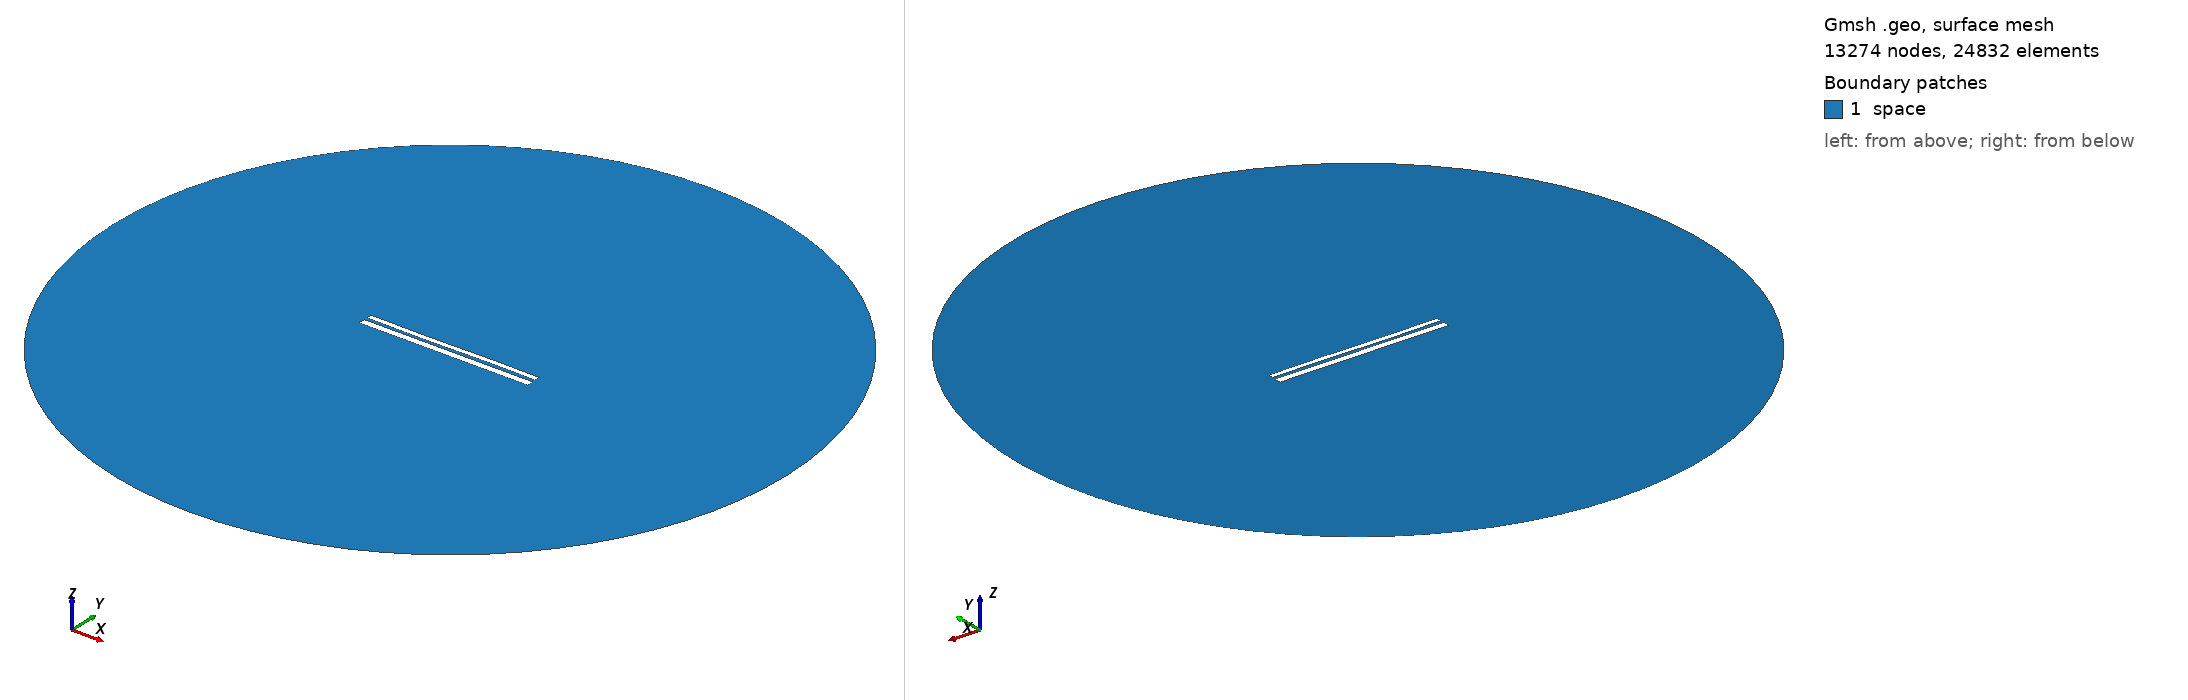

Gmsh geometry script, surface-meshed: 13274 nodes, 24832 surface elements. Boundary patches (legend numbers): 1 space. Left view from above one corner, right view from below the opposite corner. Legend entries are the model's physical surfaces. The drawing asked Gmsh for element sizes between 1% and 20% of the model's largest extent; the script's own settings can give other sizes.

=== 9653.geo (drawn) ===
//---------------------------------------
// Geometry kernel
//---------------------------------------

SetFactory("OpenCASCADE");



//---------------------------------------
// Parameters of the geometry
//---------------------------------------

// Overetch of the upper plate
overetch = 0.375;

// Distance between the plates
distance = 1.5;

// Discretization over the x axis (for the deformation)
nx = 50; 

// Length of the plate
L = 100 - overetch; 

// Number of modes
n = 4; 

// 1st mode coefficient
coeff(1) = 0.0;
beta(1) = 0.596864 * 3.1415926535 / L;

// 2nd mode coefficient
coeff(2) = -0.075;
beta(2) = 1.49418 * 3.1415926535 / L;

// 3rd mode coefficient
coeff(3) = -0.15;
beta(3) = 2.50025 * 3.1415926535 / L;

// 4th mode coefficient
coeff(4) = 0.0;
beta(4) = 3.49999 * 3.1415926535 / L;



//---------------------------------------
// Upper plate (deformed rectangle)
//---------------------------------------

// Coordiantes of the upper plate
xmin = -50;
xmax = 50 - overetch;

// Height of the upper plate
yheight = 4 - 2 * overetch;

// Indexes of the points
UpperID[] = {};
LowerID[] = {};
LeftID[] = {};
RightID[] = {};

// Point index
p = 1;

// Horizontal edges
For i In {1:nx}
    x = xmin + (i-1)*(xmax - xmin)/(nx-1);

    y_bottom = distance / 2 + overetch;
    For j In {1:n}
        C = (Cosh(beta(j)*L) + Cos(beta(j)*L)) / (Sinh(beta(j)*L) + Sin(beta(j)*L));
        y_bottom  = y_bottom + coeff(j) * (Cosh(beta(j)*(x+50)) - Cos(beta(j)*(x+50)) - C * (Sinh(beta(j)*(x+50)) - Sin(beta(j)*(x+50))));
    EndFor

    y_top = y_bottom + yheight;

    Point(p) = {x, y_top, 0, 1.0};
    UpperID[i] = p;
    p = p + 1;

    Point(p) = {x, y_bottom, 0, 1.0};
    LowerID[i] = p;
    p = p + 1;
EndFor

// Create point lists
UpperPts[] = {}; LowerPts[] = {};
For i In {1:nx}
  UpperPts[] += {UpperID[i]};
  LowerPts[] += {LowerID[i]};
EndFor

// Build splines
Spline(1) = {UpperPts[]};
Spline(2) = {LowerPts[]};
Line(3) = {LowerPts[nx-1], UpperPts[nx-1]};
Line(4) = {LowerPts[0], UpperPts[0]};

// Build the plane surface
Curve Loop(1) = {2, 3, -1, -4};
Plane Surface(1) = {1};



//---------------------------------------
// Lower plate (rectangle)
//---------------------------------------

// Vertices
Point(1001) = {-50, -1, 0, 1.0};
Point(1002) = { 50, -1, 0, 1.0};
Point(1003) = { 50,  -5, 0, 1.0};
Point(1004) = {-50,  -5, 0, 1.0};

// Edges
Line(5) = {1001, 1002};
Line(6) = {1002, 1003};
Line(7) = {1003, 1004};
Line(8) = {1004, 1001};

// Plane surface
Line Loop(2) = {5, 6, 7, 8};
Plane Surface(2) = {2}; 



//---------------------------------------
// Outer (fictious) boundary
//---------------------------------------

// Points
Point(1005) = {0, 0, 0};       // Center
Point(1006) = {200, 0, 0};     // Start point
Point(1007) = {0, 200, 0};     // 90 degrees
Point(1008) = {-200, 0, 0};    // 180 degrees
Point(1009) = {0, -200, 0};    // 270 degrees

// Circle arcs (each needs start, center, end)
Circle(9) = {1006, 1005, 1007};
Circle(10) = {1007, 1005, 1008};
Circle(11) = {1008, 1005, 1009};
Circle(12) = {1009, 1005, 1006};

// Plane surface for the entire domain
Curve Loop(3) = {9, 10, 11, 12};
Surface(3) = {3};

// Subtract the plates from the whole domain to obtain the actual domain where we want to solve the equations
BooleanDifference{ Surface{3}; Delete; }{ Surface{1}; Surface{2}; Delete; }




//---------------------------------------
// Transfinite Lines/Curves
//---------------------------------------

// Set the number of points on the boundaries
r = 7;

// Plates
Transfinite Curve {1, 2} = 50*r Using Progression 1;
Transfinite Curve {3, 4} = 2*r Using Progression 1;
Transfinite Line {5, 7} = 50*r Using Progression 1;
Transfinite Line {6, 8} = 2*r Using Progression 1;

// Outer boundary
Transfinite Line {9, 10, 11, 12} = 20 Using Progression 1;



//---------------------------------------
// Physical groups
//---------------------------------------                

// Physical curves (boundaries)
Physical Line("force_segment", 10) = {2};
Physical Line("upper_plate", 11) = {1, 3, 4};
Physical Line("lower_plate", 12) = {5, 6, 7, 8};
Physical Line("boundary", 20) = {9, 10, 11, 12};

// Physical Surfaces
Physical Surface("space", 30) = {3};



//---------------------------------------
// 6. Generate the Mesh
//---------------------------------------

// 2D mesh generation
Mesh 2;
